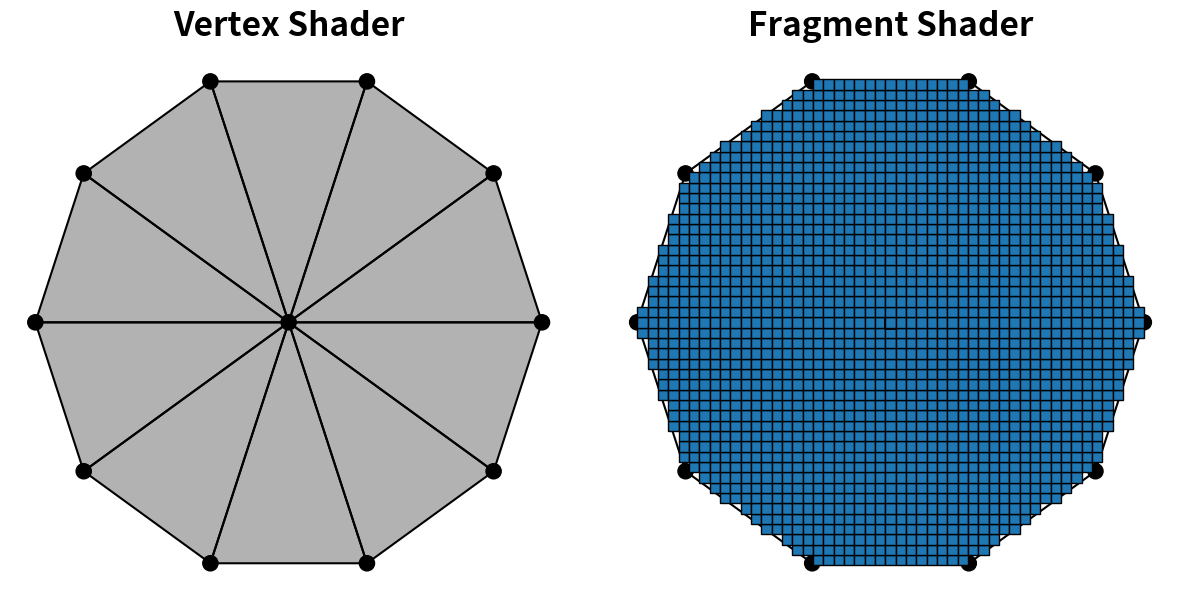

Recreate this plot in Python.
import matplotlib as mpl
import matplotlib.pyplot as plt
import numpy as np

fig, axes = plt.subplots(figsize=(12,6), ncols=2, sharex=True, sharey=True, constrained_layout=True)

ax = axes[0]

kwargs = dict(radius=.03, color='k')
ax.add_patch(plt.Circle((0,0), **kwargs))

theta = np.linspace(0,2*np.pi, 11)
for i,th in enumerate(theta[:-1]):
    x = np.cos(th)
    y = np.sin(th)
    ax.add_patch(plt.Circle((x,y), **kwargs))

    x1 = np.cos(theta[i])
    y1 = np.sin(theta[i])
    x2 = np.cos(theta[i+1])
    y2 = np.sin(theta[i+1])
    xy = [[0,0],[x1,y1],[x2,y2]]
    t = mpl.patches.Polygon(xy, edgecolor='k', facecolor=(0,0,0,.3), lw=1.5)
    ax.add_patch(t)

ax.set_title('Vertex Shader', weight='bold', fontsize=24)

ax = axes[1]

triangles = []
for i,th in enumerate(theta[:-1]):
    x = np.cos(th)
    y = np.sin(th)
    ax.add_patch(plt.Circle((x,y), **kwargs))

    x1 = np.cos(theta[i])
    y1 = np.sin(theta[i])
    x2 = np.cos(theta[i+1])
    y2 = np.sin(theta[i+1])

    xy = [[0,0],[x1,y1],[x2,y2]]
    triangles.append(xy)

    t = mpl.patches.Polygon(xy, edgecolor='k', facecolor=(0,0,0,0), lw=1.5)
    ax.add_patch(t)

x = np.linspace(-1,1, 50)
dx = x[1] - x[0]
X, Y = np.meshgrid(x, x)

triangles = np.array(triangles)
t = triangles[0]
area = 0.5 *(-t[1,1]*t[2,0] + t[0,1]*(-t[1,0] + t[2,0]) + t[0,0]*(t[1,1] - t[2,1]) + t[1,0]*t[2,1]);

for i in range(len(x)-1):
    for j in range(len(x)-1):
        pos = np.array((X[i,j], Y[i,j])) + dx/2

        for tri in triangles:
            s = 1/(2*area)*(tri[0,1]*tri[2,0] - tri[0,0]*tri[2,1] + (tri[2,1] - tri[0,1])*pos[0] + (tri[0,0] - tri[2,0])*pos[1]);
            t = 1/(2*area)*(tri[0,0]*tri[1,1] - tri[0,1]*tri[1,0] + (tri[0,1] - tri[1,1])*pos[0] + (tri[1,0] - tri[0,0])*pos[1]);

            if s >= 0 and t >= 0 and 1 - s - t >= 0:
                r = plt.Rectangle(pos - dx/2, dx, dx, facecolor='C0', edgecolor='k', alpha=1)
                ax.add_patch(r)

ax.set_title('Fragment Shader', weight='bold', fontsize=24)

for ax in axes:
    ax.axis('off')
    ax.set_aspect('equal')

    xmax = 1.1
    ax.set_xlim([-xmax,xmax])
    ax.set_ylim([-xmax,xmax])

plt.savefig('circle_vertex.svg', transparent=True)
plt.show()
